Image classification data set "data" (carlvh-wimmy/ahri_practicals on GitHub). Class labels (2): neg, pos.

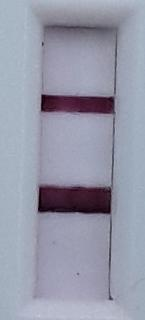
Label: pos

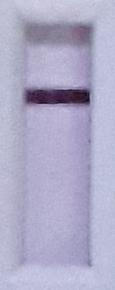
Label: neg

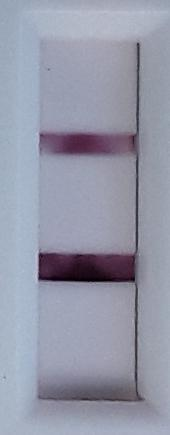
Label: pos

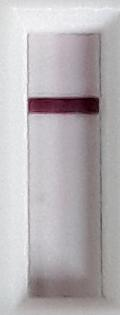
Label: neg
